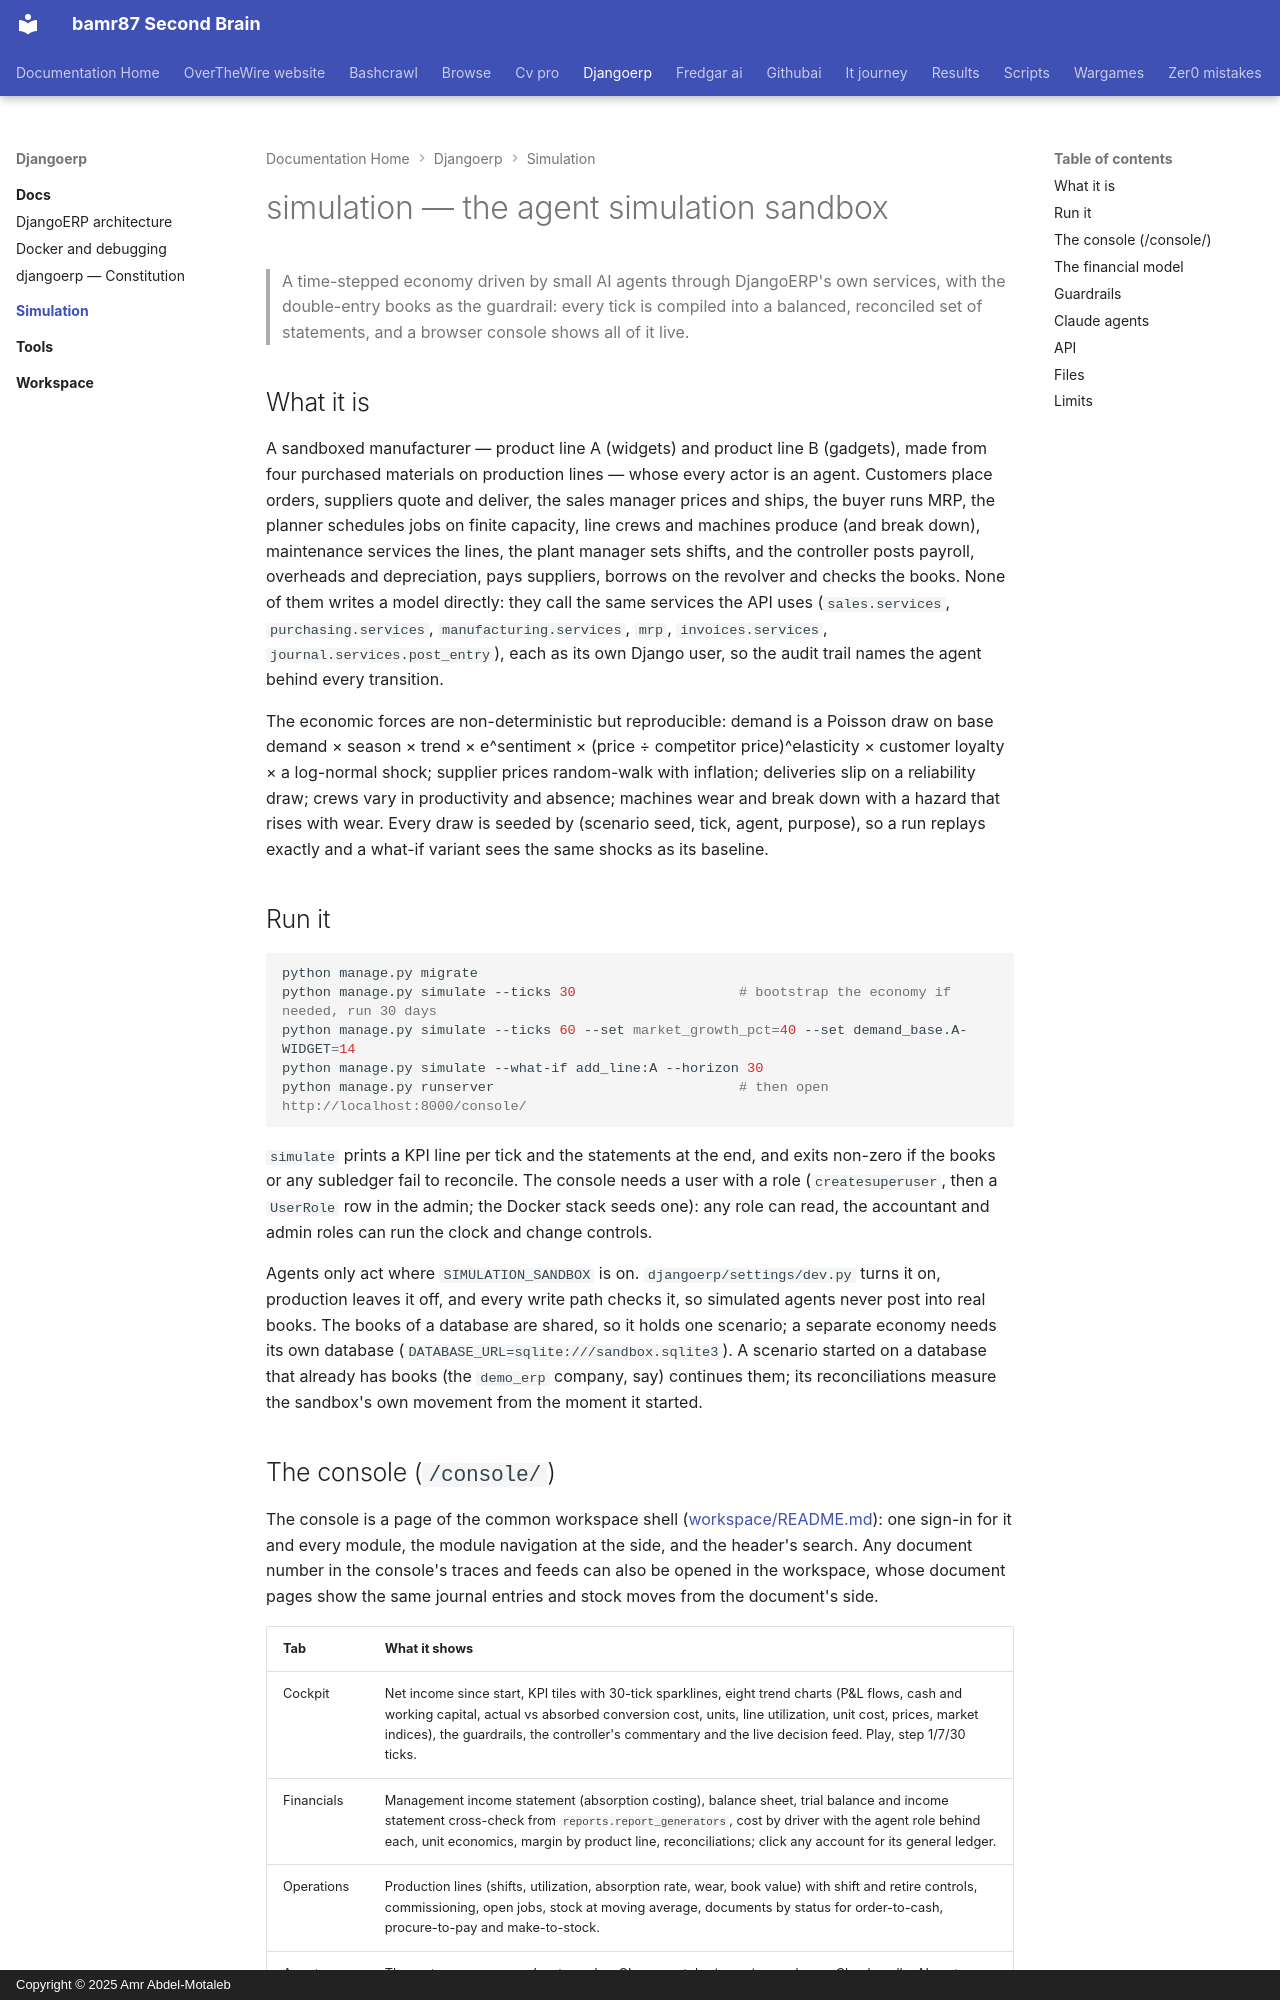

repository: bamr87/README · page: djangoerp/simulation/index.html · generator: mkdocs · copyright: Copyright © 2025 Amr Abdel-Motaleb

---
source_file: simulation/README.md
source_repo: bamr87/djangoerp
source_url: https://github.com/bamr87/djangoerp/blob/main/simulation/README.md
title: simulation — the agent simulation sandbox
---
# simulation — the agent simulation sandbox

> A time-stepped economy driven by small AI agents through DjangoERP's own services, with the double-entry books as the guardrail: every tick is compiled into a balanced, reconciled set of statements, and a browser console shows all of it live.

## What it is

A sandboxed manufacturer — product line A (widgets) and product line B (gadgets), made from four purchased materials on production lines — whose every actor is an agent. Customers place orders, suppliers quote and deliver, the sales manager prices and ships, the buyer runs MRP, the planner schedules jobs on finite capacity, line crews and machines produce (and break down), maintenance services the lines, the plant manager sets shifts, and the controller posts payroll, overheads and depreciation, pays suppliers, borrows on the revolver and checks the books. None of them writes a model directly: they call the same services the API uses (`sales.services`, `purchasing.services`, `manufacturing.services`, `mrp`, `invoices.services`, `journal.services.post_entry`), each as its own Django user, so the audit trail names the agent behind every transition.

The economic forces are non-deterministic but reproducible: demand is a Poisson draw on base demand × season × trend × e^sentiment × (price ÷ competitor price)^elasticity × customer loyalty × a log-normal shock; supplier prices random-walk with inflation; deliveries slip on a reliability draw; crews vary in productivity and absence; machines wear and break down with a hazard that rises with wear. Every draw is seeded by (scenario seed, tick, agent, purpose), so a run replays exactly and a what-if variant sees the same shocks as its baseline.

## Run it

```bash
python manage.py migrate
python manage.py simulate --ticks 30                    # bootstrap the economy if needed, run 30 days
python manage.py simulate --ticks 60 --set market_growth_pct=40 --set demand_base.A-WIDGET=14
python manage.py simulate --what-if add_line:A --horizon 30
python manage.py runserver                              # then open http://localhost:8000/console/
```

`simulate` prints a KPI line per tick and the statements at the end, and exits non-zero if the books or any subledger fail to reconcile. The console needs a user with a role (`createsuperuser`, then a `UserRole` row in the admin; the Docker stack seeds one): any role can read, the accountant and admin roles can run the clock and change controls.

Agents only act where `SIMULATION_SANDBOX` is on. `djangoerp/settings/dev.py` turns it on, production leaves it off, and every write path checks it, so simulated agents never post into real books. The books of a database are shared, so it holds one scenario; a separate economy needs its own database (`DATABASE_URL=sqlite:///sandbox.sqlite3`). A scenario started on a database that already has books (the `demo_erp` company, say) continues them; its reconciliations measure the sandbox's own movement from the moment it started.
